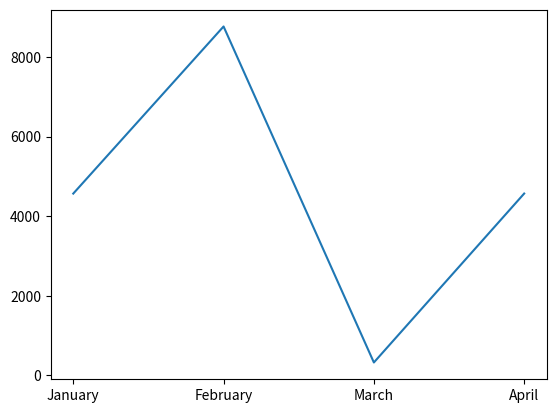

Python code for this plot:
import matplotlib.pyplot as plt

x = [1, 2, 3, 4]
y = [4566, 8765, 322, 4567]

legend = ["January", "February", "March", "April"]
plt.xticks(x, legend)

plt.plot(x, y)
plt.show()
